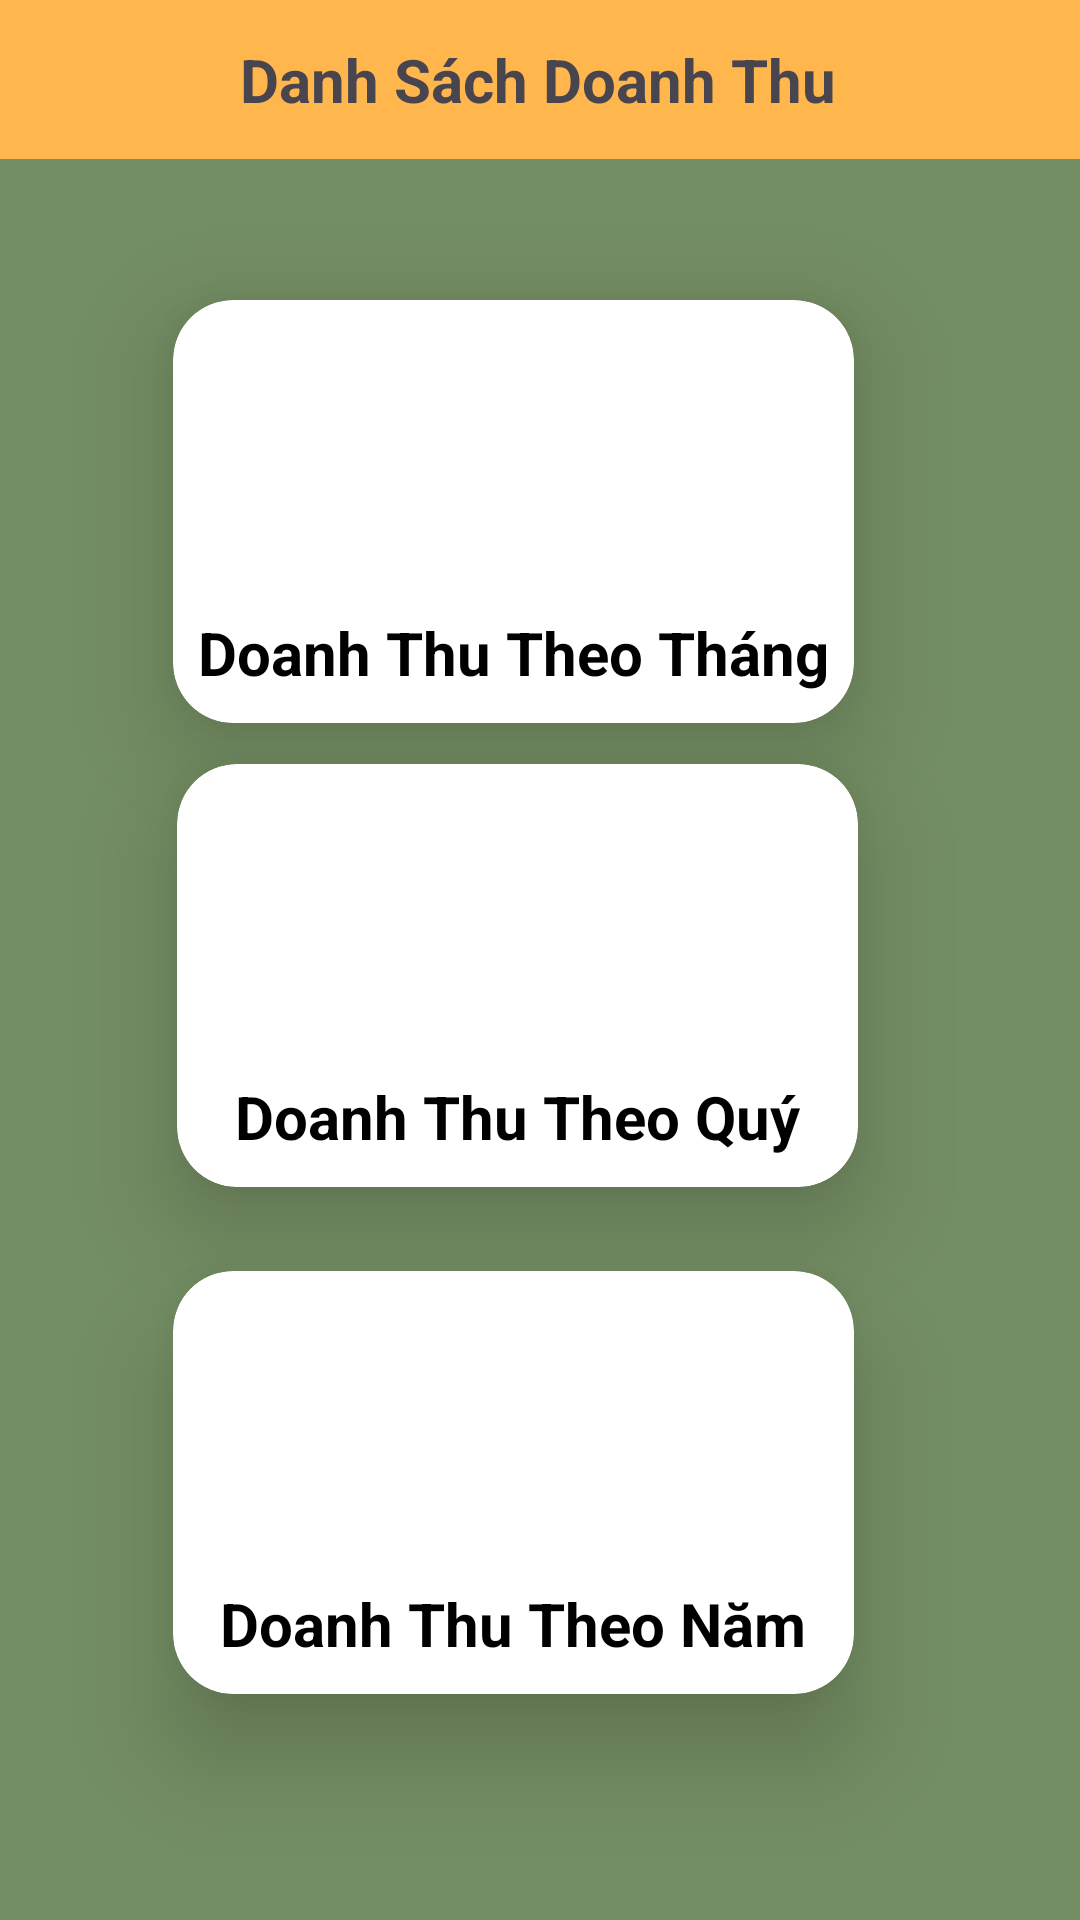

The Android layout XML behind this screen, and the referenced resources:
<!-- AndroidManifest.xml: application theme Theme.QuanLyChoThueNhaTro -->
<!-- res/layout/activity_doanh_thu.xml -->
<?xml version="1.0" encoding="utf-8"?>
<androidx.constraintlayout.widget.ConstraintLayout xmlns:android="http://schemas.android.com/apk/res/android"
    xmlns:app="http://schemas.android.com/apk/res-auto"
    xmlns:tools="http://schemas.android.com/tools"
    android:layout_width="match_parent"
    android:layout_height="match_parent"
    android:background="@color/dark_green"
    tools:context=".TrangChu.DoanhThu.DoanhThuActivity">
    <TextView
        android:id="@+id/textView2"
        android:layout_width="409dp"
        android:layout_height="53dp"
        android:layout_marginEnd="2dp"
        android:background="@color/orange"
        android:gravity="center"
        android:text="Danh Sách Doanh Thu"
        android:textSize="20dp"
        android:textStyle="bold"
        app:layout_constraintEnd_toEndOf="parent"
        app:layout_constraintStart_toStartOf="parent"
        app:layout_constraintTop_toTopOf="parent" />

    <ImageButton
        android:id="@+id/btnHome"
        android:layout_width="58dp"
        android:layout_height="53dp"
        android:background="@color/orange"
        android:contentDescription="@string/app_name"
        app:layout_constraintEnd_toEndOf="parent"
        app:layout_constraintHorizontal_bias="0.0"
        app:layout_constraintStart_toStartOf="parent"
        app:layout_constraintTop_toTopOf="parent"
        app:srcCompat="@drawable/back"
        tools:ignore="MissingConstraints" />

    <androidx.cardview.widget.CardView
        android:id="@+id/doanhthuquydt"
        android:layout_width="227dp"
        android:layout_height="141dp"
        android:layout_margin="10dp"
        android:foregroundGravity="center"
        app:cardCornerRadius="20dp"
        app:cardElevation="20dp"
        app:layout_constraintBottom_toBottomOf="parent"
        app:layout_constraintEnd_toEndOf="parent"
        app:layout_constraintHorizontal_bias="0.434"
        app:layout_constraintHorizontal_weight="1"
        app:layout_constraintStart_toStartOf="parent"
        app:layout_constraintTop_toBottomOf="@+id/textView2"
        app:layout_constraintVertical_bias="0.45"
        tools:ignore="MissingConstraints">

        <ImageView
            android:layout_width="match_parent"
            android:layout_height="86dp"
            android:layout_alignParentStart="true"
            android:src="@drawable/revenue" />

        <TextView
            android:layout_width="match_parent"
            android:layout_height="47dp"
            android:layout_gravity="bottom"
            android:layout_marginTop="70dp"
            android:gravity="center"
            android:text="Doanh Thu Theo Quý"
            android:textColor="@color/black"
            android:textSize="20dp"
            android:textStyle="bold" />

    </androidx.cardview.widget.CardView>

    <androidx.cardview.widget.CardView
        android:id="@+id/doanhthuthangdt"
        android:layout_width="227dp"
        android:layout_height="141dp"
        android:layout_margin="10dp"
        android:foregroundGravity="center"
        app:cardCornerRadius="20dp"
        app:cardElevation="20dp"
        app:layout_constraintBottom_toBottomOf="parent"
        app:layout_constraintEnd_toEndOf="parent"
        app:layout_constraintHorizontal_bias="0.423"
        app:layout_constraintHorizontal_weight="1"
        app:layout_constraintStart_toStartOf="parent"
        app:layout_constraintTop_toBottomOf="@+id/textView2"
        app:layout_constraintVertical_bias="0.087"
        tools:ignore="MissingConstraints">

        <ImageView
            android:layout_width="match_parent"
            android:layout_height="96dp"
            android:layout_alignParentStart="true"
            android:src="@drawable/revenue" />

        <TextView
            android:layout_width="match_parent"
            android:layout_height="47dp"
            android:layout_gravity="bottom"
            android:layout_marginTop="70dp"
            android:gravity="center"
            android:text="Doanh Thu Theo Tháng"
            android:textColor="@color/black"
            android:textSize="20dp"
            android:textStyle="bold" />

    </androidx.cardview.widget.CardView>

    <androidx.cardview.widget.CardView
        android:id="@+id/doanhthunam"
        android:layout_width="227dp"
        android:layout_height="141dp"
        android:layout_margin="10dp"
        android:foregroundGravity="center"
        app:cardCornerRadius="20dp"
        app:cardElevation="20dp"
        app:layout_constraintBottom_toBottomOf="parent"
        app:layout_constraintEnd_toEndOf="parent"
        app:layout_constraintHorizontal_bias="0.423"
        app:layout_constraintHorizontal_weight="1"
        app:layout_constraintStart_toStartOf="parent"
        app:layout_constraintTop_toBottomOf="@+id/textView2"
        app:layout_constraintVertical_bias="0.847"
        tools:ignore="MissingConstraints">

        <ImageView
            android:layout_width="match_parent"
            android:layout_height="91dp"
            android:layout_alignParentStart="true"
            android:src="@drawable/revenue" />

        <TextView
            android:layout_width="match_parent"
            android:layout_height="47dp"
            android:layout_gravity="bottom"
            android:layout_marginTop="70dp"
            android:gravity="center"
            android:text="Doanh Thu Theo Năm"
            android:textColor="@color/black"
            android:textSize="20dp"
            android:textStyle="bold" />

    </androidx.cardview.widget.CardView>


</androidx.constraintlayout.widget.ConstraintLayout>
<!-- resources referenced by this layout -->
<resources>
  <color name="black">#FF000000</color>
  <color name="dark_green">#748E63</color>
  <color name="orange">#FFB74D</color>
  <string name="app_name">QuanLyChoThueNhaTro</string>
  <style name="Theme.QuanLyChoThueNhaTro" parent="Base.Theme.QuanLyChoThueNhaTro" />
  <style name="Base.Theme.QuanLyChoThueNhaTro" parent="Theme.Material3.DayNight.NoActionBar">
          
          
      </style>
</resources>
